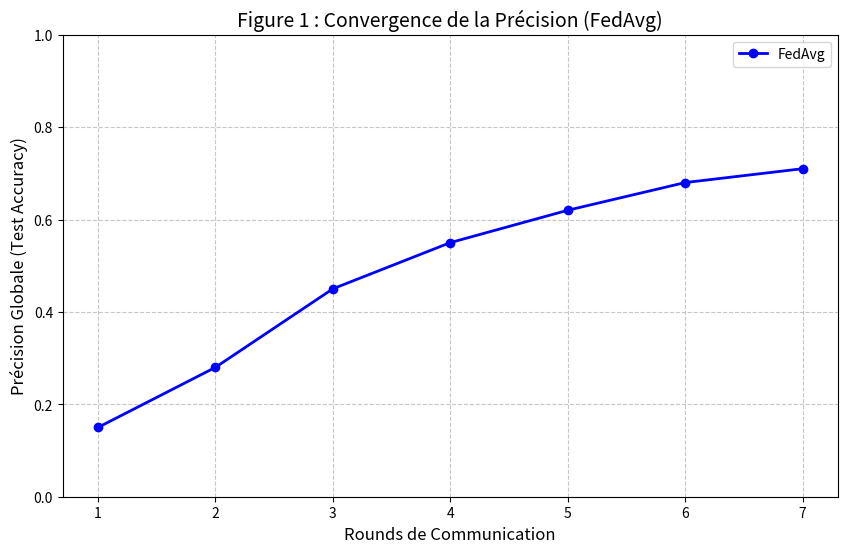
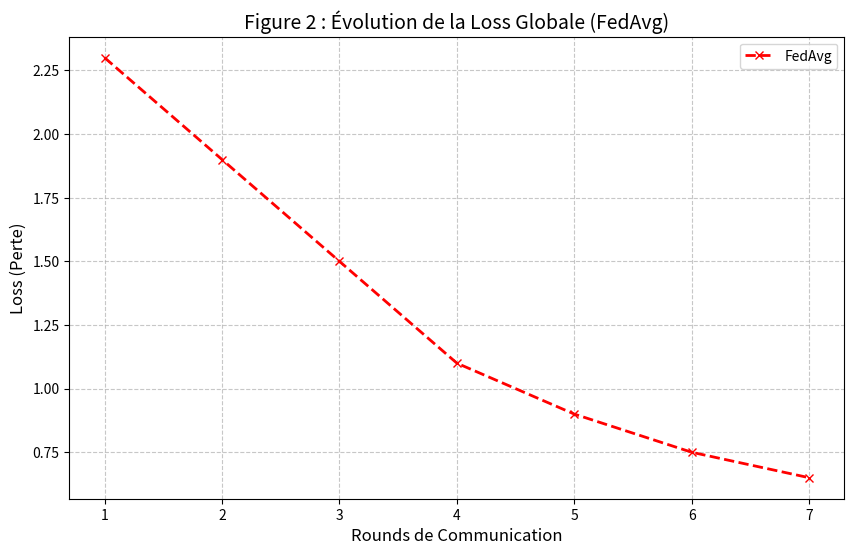
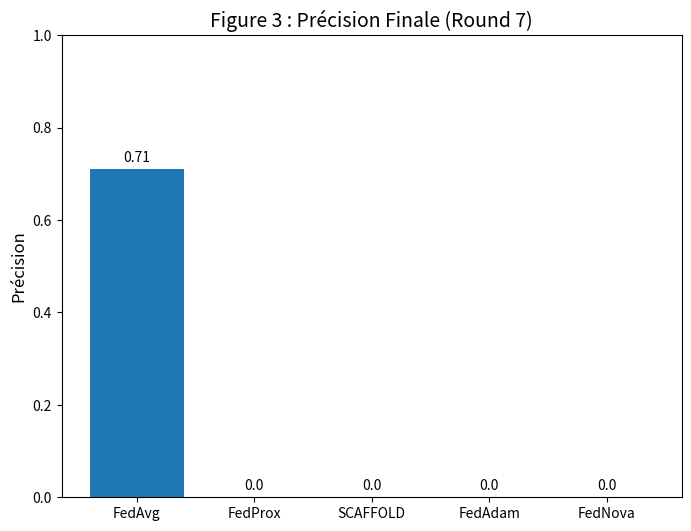
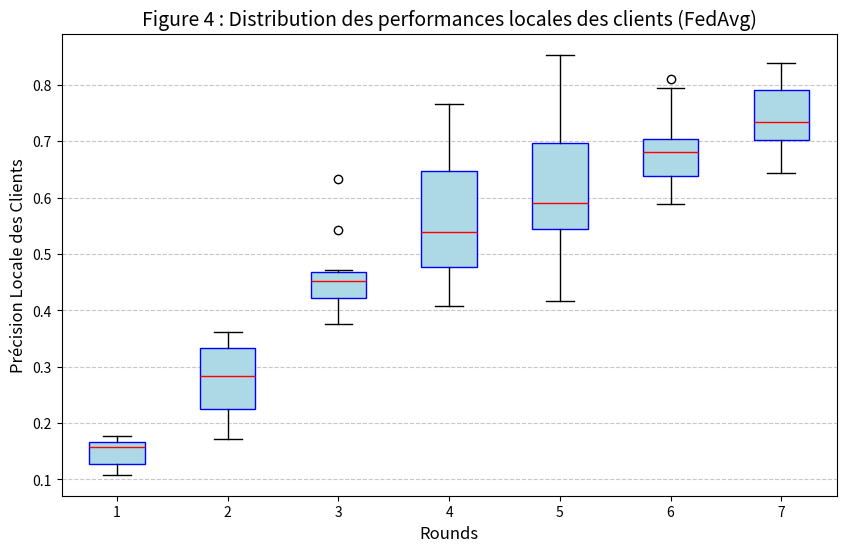

These figures' Python source, in order:
import matplotlib.pyplot as plt
import numpy as np

# ==========================================
# 1. DONNÉES (Simulées pour l'exemple)
# ==========================================
# Dans votre projet, remplacez ces listes par les sorties de Fluke.
rounds = np.arange(1, 8)  # 7 rounds (de 1 à 7)

# Données simulées pour FedAvg (Global Accuracy & Loss)
fedavg_acc = [0.15, 0.28, 0.45, 0.55, 0.62, 0.68, 0.71]
fedavg_loss = [2.3, 1.9, 1.5, 1.1, 0.9, 0.75, 0.65]

# Données simulées pour la figure 4 (Précision locale des clients par round)
# Format : Une liste de listes. Chaque sous-liste contient les précisions des clients à ce round.
# Imaginons 10 clients.
client_accuracies_history = [
    np.random.normal(0.15, 0.05, 10), # Round 1 (moyenne 0.15, écart-type 0.05)
    np.random.normal(0.28, 0.06, 10), # Round 2
    np.random.normal(0.45, 0.08, 10), # Round 3
    np.random.normal(0.55, 0.10, 10), # Round 4
    np.random.normal(0.62, 0.11, 10), # Round 5
    np.random.normal(0.68, 0.09, 10), # Round 6
    np.random.normal(0.71, 0.05, 10)  # Round 7
]

# ==========================================
# 2. FONCTIONS DE TRACÉ
# ==========================================

def plot_accuracy_convergence(rounds, acc_data, algo_name="FedAvg"):
    """Figure 1 : Courbe de convergence (Précision vs Rounds)"""
    plt.figure(figsize=(10, 6))
    
    # Trace la courbe
    plt.plot(rounds, acc_data, marker='o', linestyle='-', linewidth=2, label=algo_name, color='b')
    
    # Mise en forme
    plt.title(f"Figure 1 : Convergence de la Précision ({algo_name})", fontsize=14)
    plt.xlabel("Rounds de Communication", fontsize=12)
    plt.ylabel("Précision Globale (Test Accuracy)", fontsize=12)
    plt.grid(True, linestyle='--', alpha=0.7)
    plt.legend()
    plt.ylim(0, 1) # Précision entre 0 et 1
    
    # Pour ajouter d'autres algos plus tard, il suffira d'ajouter plt.plot(...) ici
    plt.show()

def plot_loss_stability(rounds, loss_data, algo_name="FedAvg"):
    """Figure 2 : Stabilité de l'apprentissage (Loss vs Rounds)"""
    plt.figure(figsize=(10, 6))
    
    plt.plot(rounds, loss_data, marker='x', linestyle='--', linewidth=2, label=algo_name, color='r')
    
    plt.title(f"Figure 2 : Évolution de la Loss Globale ({algo_name})", fontsize=14)
    plt.xlabel("Rounds de Communication", fontsize=12)
    plt.ylabel("Loss (Perte)", fontsize=12)
    plt.grid(True, linestyle='--', alpha=0.7)
    plt.legend()
    
    plt.show()

def plot_final_comparison(algo_names, final_accuracies):
    """Figure 3 : Comparaison finale (Bar Chart) - Exemple avec 1 seul algo pour l'instant"""
    plt.figure(figsize=(8, 6))
    
    bars = plt.bar(algo_names, final_accuracies, color=['#1f77b4', '#ff7f0e', '#2ca02c', '#d62728', '#9467bd'])
    
    plt.title("Figure 3 : Précision Finale (Round 7)", fontsize=14)
    plt.ylabel("Précision", fontsize=12)
    plt.ylim(0, 1)
    
    # Ajout des valeurs au dessus des barres
    for bar in bars:
        yval = bar.get_height()
        plt.text(bar.get_x() + bar.get_width()/2, yval + 0.01, round(yval, 2), ha='center', va='bottom')
        
    plt.show()

def plot_client_distribution(client_data_history, rounds):
    """Figure 4 : Distribution des clients (Boxplot)"""
    plt.figure(figsize=(10, 6))
    
    # Création du boxplot
    plt.boxplot(client_data_history, labels=rounds, patch_artist=True, 
                boxprops=dict(facecolor="lightblue", color="blue"),
                medianprops=dict(color="red"))
    
    plt.title("Figure 4 : Distribution des performances locales des clients (FedAvg)", fontsize=14)
    plt.xlabel("Rounds", fontsize=12)
    plt.ylabel("Précision Locale des Clients", fontsize=12)
    plt.grid(True, axis='y', linestyle='--', alpha=0.7)
    
    plt.show()

# ==========================================
# 3. EXÉCUTION DES TRACÉS
# ==========================================

# Tracer Figure 1
plot_accuracy_convergence(rounds, fedavg_acc)

# Tracer Figure 2
plot_loss_stability(rounds, fedavg_loss)

# Tracer Figure 3 (On simule d'autres algos à 0 pour l'instant pour montrer l'exemple)
algos = ['FedAvg', 'FedProx', 'SCAFFOLD', 'FedAdam', 'FedNova']
scores = [fedavg_acc[-1], 0, 0, 0, 0] # On prend la dernière valeur de FedAvg
plot_final_comparison(algos, scores)

# Tracer Figure 4
plot_client_distribution(client_accuracies_history, rounds)